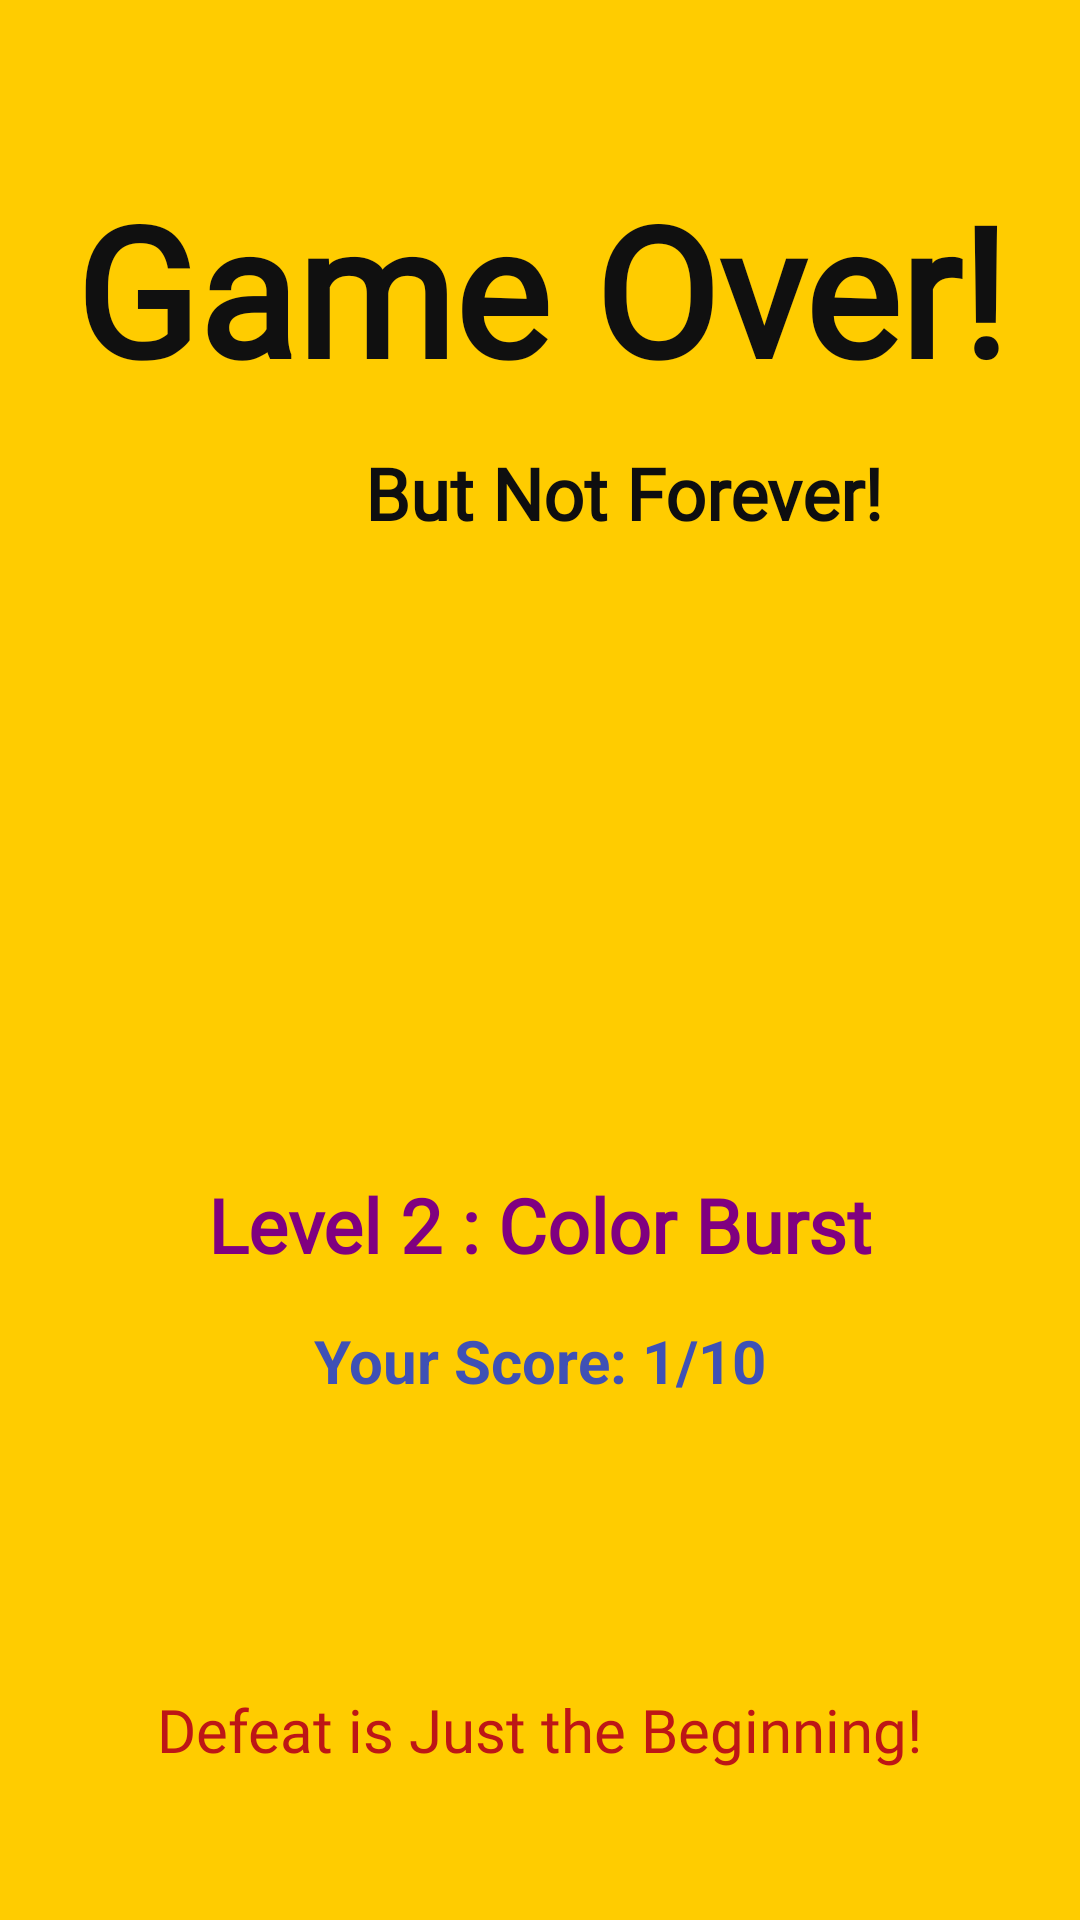

The Android layout XML behind this screen, and the referenced resources:
<!-- AndroidManifest.xml: application theme AppTheme -->
<!-- res/layout/activity_level_2_loss.xml -->
<?xml version="1.0" encoding="utf-8"?>
<androidx.constraintlayout.widget.ConstraintLayout
    xmlns:android="http://schemas.android.com/apk/res/android"
    xmlns:app="http://schemas.android.com/apk/res-auto"
    xmlns:tools="http://schemas.android.com/tools"
    android:layout_width="match_parent"
    android:layout_height="match_parent"
    android:background="@color/lost_screen_background"
    android:padding="24dp">

    

    
    <TextView
        android:id="@+id/gameOverTitle"
        android:layout_width="wrap_content"
        android:layout_height="wrap_content"
        android:layout_marginTop="32dp"
        android:fontFamily="@font/gameoverfont"
        android:text="Game Over!"
        android:textColor="#101010"
        android:textSize="60sp"
        android:textStyle="bold"
        app:layout_constraintEnd_toEndOf="parent"
        app:layout_constraintStart_toStartOf="parent"
        app:layout_constraintTop_toTopOf="parent" />

    
    <TextView
        android:id="@+id/subtitle"
        android:layout_width="wrap_content"
        android:layout_height="wrap_content"
        android:layout_marginTop="12dp"
        android:fontFamily="@font/gameroversubheading"
        android:text="But Not Forever!"
        android:textColor="#0E0E0F"
        android:textSize="24sp"
        android:textStyle="bold"
        app:layout_constraintEnd_toEndOf="parent"
        app:layout_constraintHorizontal_bias="0.702"
        app:layout_constraintStart_toStartOf="parent"
        app:layout_constraintTop_toBottomOf="@id/gameOverTitle" />

    

    <ImageView
        android:id="@+id/gifViewlevelloss"
        android:layout_width="360dp"
        android:layout_height="179dp"
        android:layout_marginTop="28dp"
        android:scaleType="centerCrop"
        app:layout_constraintEnd_toEndOf="parent"
        app:layout_constraintHorizontal_bias="0.0"
        app:layout_constraintStart_toStartOf="parent"
        app:layout_constraintTop_toBottomOf="@id/subtitle" />

    

    <TextView
        android:id="@+id/textView3level1"
        android:layout_width="wrap_content"
        android:layout_height="wrap_content"
        android:layout_marginTop="4dp"
        android:fontFamily="@font/level_name_font"
        android:text="Level 2 : Color Burst"
        android:textColor="#800080"
        android:textSize="25sp"
        android:textStyle="bold"
        app:layout_constraintEnd_toEndOf="parent"
        app:layout_constraintStart_toStartOf="parent"
        app:layout_constraintTop_toBottomOf="@id/gifViewlevelloss" />

    <LinearLayout
        android:id="@+id/scoreLayout"
        android:layout_width="wrap_content"
        android:layout_height="wrap_content"
        android:orientation="horizontal"
        app:layout_constraintTop_toBottomOf="@id/textView3level1"
        app:layout_constraintStart_toStartOf="parent"
        app:layout_constraintEnd_toEndOf="parent"
        android:layout_marginTop="15dp"
        android:layout_marginBottom="16dp">

        <TextView
            android:layout_width="wrap_content"
            android:layout_height="wrap_content"
            android:text="Your Score: "
            android:textColor="#3F51B5"
            android:textSize="20sp"
            android:textStyle="bold" />

        <TextView
            android:id="@+id/score"
            android:layout_width="wrap_content"
            android:layout_height="wrap_content"
            android:text="1"
            android:textColor="#3F51B5"
            android:textSize="20sp"
            android:textStyle="bold" />

        <TextView
            android:layout_width="wrap_content"
            android:layout_height="wrap_content"
            android:text="/10"
            android:textColor="#3F51B5"
            android:textSize="20sp"
            android:textStyle="bold" />
    </LinearLayout>

    

    

    <TextView
        android:id="@+id/defeatMessage"
        android:layout_width="wrap_content"
        android:layout_height="wrap_content"
        android:layout_marginTop="96dp"
        android:fontFamily="@font/losslastheadingfont"
        android:text="Defeat is Just the Beginning!"
        android:textColor="#BD1616"
        android:textSize="20sp"
        app:layout_constraintEnd_toEndOf="parent"
        app:layout_constraintStart_toStartOf="parent"
        app:layout_constraintTop_toBottomOf="@id/scoreLayout" />

    <Button
        android:id="@+id/tryAgainButton"
        android:layout_width="302dp"
        android:layout_height="62dp"
        android:layout_marginTop="32dp"
        android:background="@drawable/level1_continue_rounded_button"
        android:padding="10dp"
        android:text="Try Again"
        android:textColor="#FFFFFF"
        android:textStyle="bold"
        app:layout_constraintEnd_toEndOf="parent"
        app:layout_constraintStart_toStartOf="parent"
        app:layout_constraintTop_toBottomOf="@id/defeatMessage" />

    <Button
        android:id="@+id/homeButton"
        android:layout_width="298dp"
        android:layout_height="67dp"
        android:layout_marginTop="20dp"
        android:background="@drawable/level1_exit_rounded_button"
        android:padding="10dp"
        android:text="Back to Main"
        android:textColor="#FFFFFF"
        android:textStyle="bold"
        app:layout_constraintEnd_toEndOf="parent"
        app:layout_constraintHorizontal_bias="0.487"
        app:layout_constraintStart_toStartOf="parent"
        app:layout_constraintTop_toBottomOf="@id/tryAgainButton" />

</androidx.constraintlayout.widget.ConstraintLayout>
<!-- resources referenced by this layout -->
<resources>
  <color name="lost_screen_background">#FFCC00</color>
  <!-- drawable level1_continue_rounded_button (drawable) -->
  <?xml version="1.0" encoding="utf-8"?>
  <selector xmlns:android="http://schemas.android.com/apk/res/android">
      <item android:state_pressed="true">
          <shape android:shape="rectangle">
              <corners android:radius="120dp"/>
              <solid android:color="@color/green_dark"/>
          </shape>
      </item>
      <item>
          <shape android:shape="rectangle">
              <solid android:color="@color/green"/>
              <corners android:radius="120dp"/>
          </shape>
      </item>
  </selector>
  <!-- drawable level1_exit_rounded_button (drawable) -->
  <?xml version="1.0" encoding="utf-8"?>
  <selector xmlns:android="http://schemas.android.com/apk/res/android">
      <item android:state_pressed="true">
          <shape android:shape="rectangle">
              <corners android:radius="120dp"/>
              <solid android:color="@color/red_dark"/>
          </shape>
      </item>
      <item>
          <shape android:shape="rectangle">
              <solid android:color="@color/red"/>
              <corners android:radius="120dp"/>
          </shape>
      </item>
  </selector>
  <style name="AppTheme" parent="Theme.AppCompat.Light.NoActionBar">
      <item name="android:textColor">@android:color/black</item>
      <item name="android:editTextStyle">@style/ResetEditText</item>
      <item name="android:editTextBackground">@drawable/rn_edit_text_material</item>
      <item name="colorPrimary">@color/colorPrimary</item>
      <item name="android:statusBarColor">#6277BF</item>
    </style>
  <color name="green_dark">#024003</color>
  <color name="green">#11BD2A</color>
  <color name="red_dark">#8C0A33</color>
  <style name="ResetEditText" parent="@android:style/Widget.EditText">
      <item name="android:padding">0dp</item>
      <item name="android:textColorHint">#c8c8c8</item>
      <item name="android:textColor">@android:color/black</item>
    </style>
  <color name="colorPrimary">#023c69</color>
</resources>
